Labelled photos from "images", an image-classification folder in mandeepsharma14/ai-product-quality-control-automation. The possible labels are: blister, crack, crooked corner, delamination, good, scratch, thick paint, thin paint.

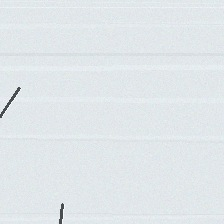
Label: scratch

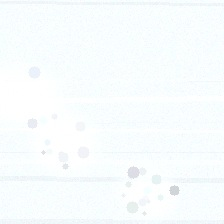
Label: thick paint

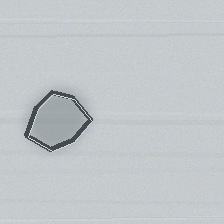
Label: delamination

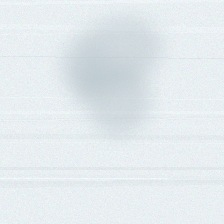
Label: thin paint

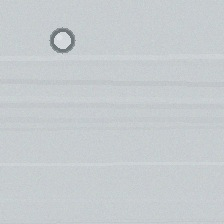
Label: blister

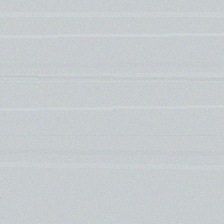
Label: good
